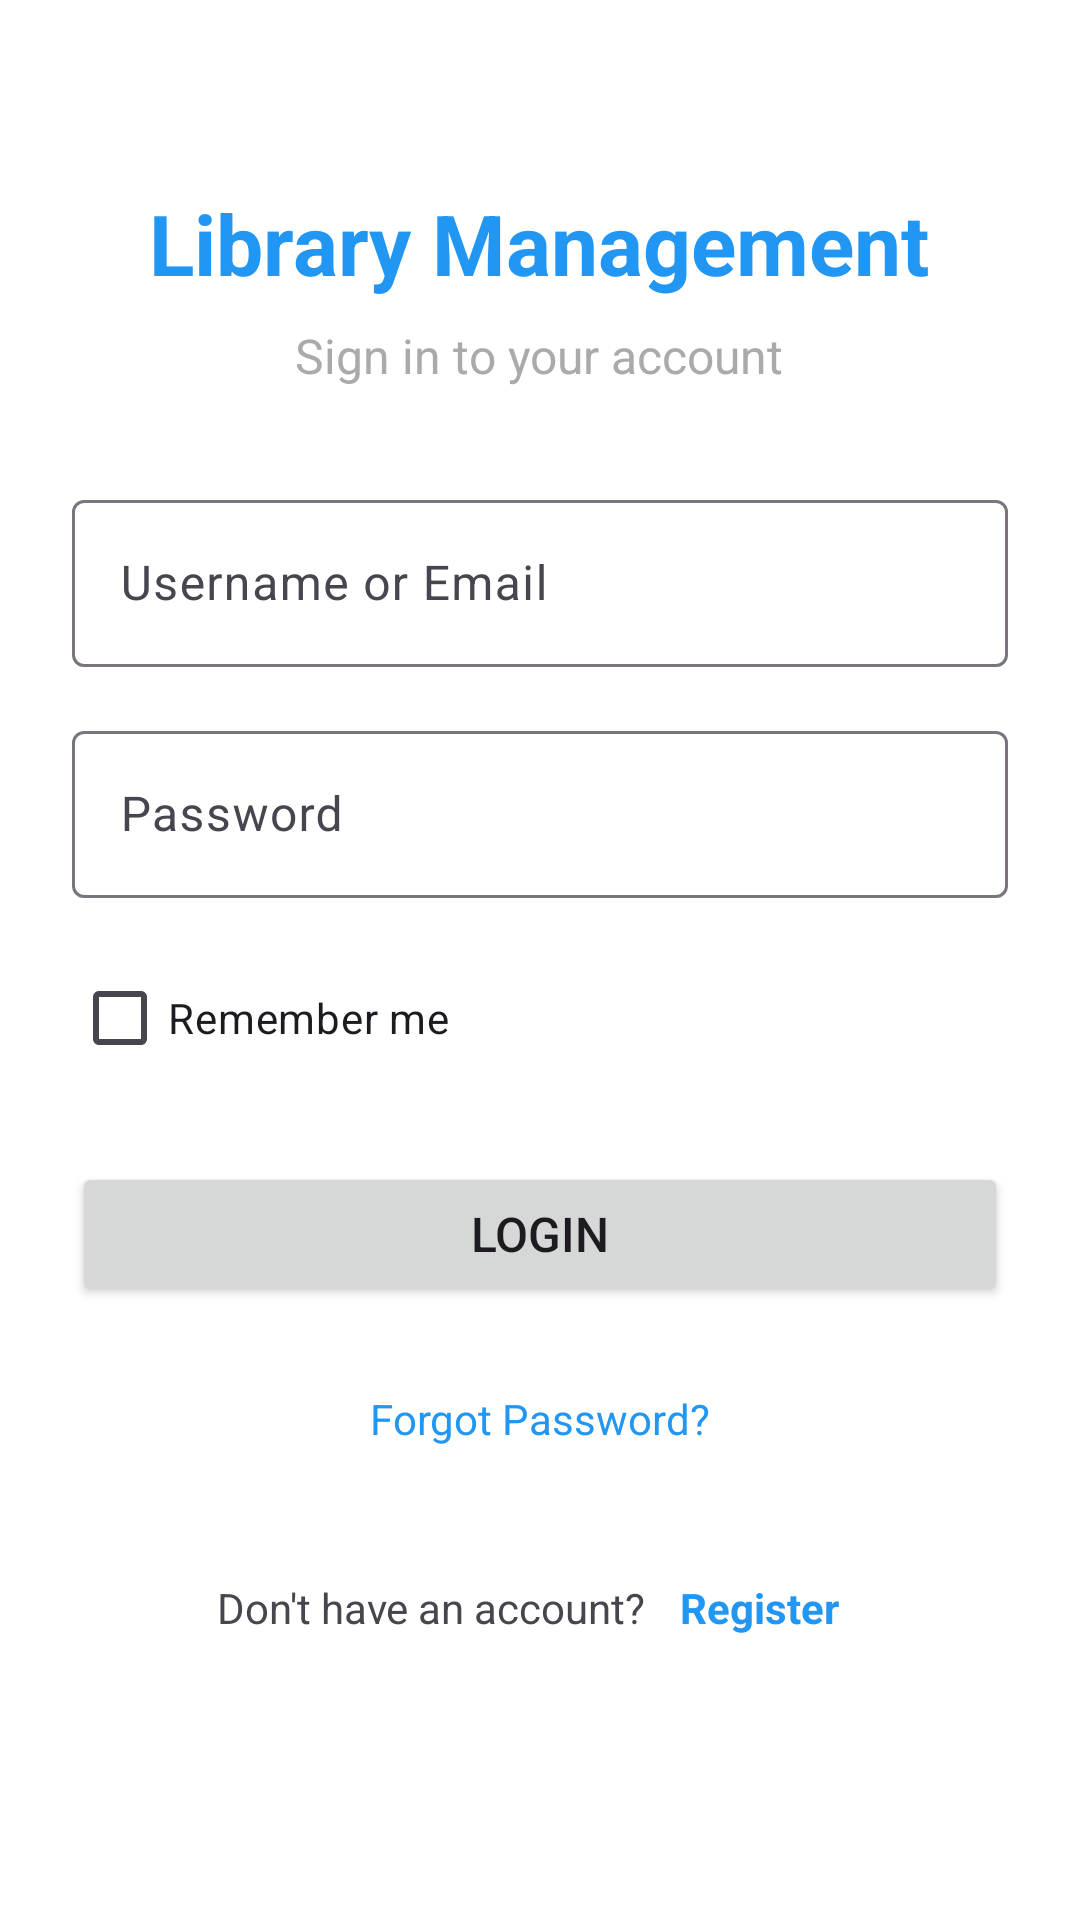

Here is an Android app screen rendered from its layout file. Give the layout XML and the strings, colors and styles it references.
<!-- AndroidManifest.xml: activity theme Theme.Project_PRM392.NoActionBar -->
<!-- res/layout/activity_login.xml -->
<?xml version="1.0" encoding="utf-8"?>
<ScrollView xmlns:android="http://schemas.android.com/apk/res/android"
    android:layout_width="match_parent"
    android:layout_height="match_parent"
    android:fillViewport="true">

    <LinearLayout
        android:layout_width="match_parent"
        android:layout_height="wrap_content"
        android:orientation="vertical"
        android:padding="24dp"
        android:gravity="center">

        
        <TextView
            android:layout_width="wrap_content"
            android:layout_height="wrap_content"
            android:text="Library Management"
            android:textSize="28sp"
            android:textStyle="bold"
            android:layout_marginBottom="8dp"
            android:textColor="@color/colorPrimary" />

        <TextView
            android:layout_width="wrap_content"
            android:layout_height="wrap_content"
            android:text="Sign in to your account"
            android:textSize="16sp"
            android:textColor="@android:color/darker_gray"
            android:layout_marginBottom="32dp" />

        
        <com.google.android.material.textfield.TextInputLayout
            android:layout_width="match_parent"
            android:layout_height="wrap_content"
            android:layout_marginBottom="16dp">

            <EditText
                android:id="@+id/etUsernameOrEmail"
                android:layout_width="match_parent"
                android:layout_height="wrap_content"
                android:hint="Username or Email"
                android:inputType="textEmailAddress"
                android:maxLines="1" />

        </com.google.android.material.textfield.TextInputLayout>

        <com.google.android.material.textfield.TextInputLayout
            android:layout_width="match_parent"
            android:layout_height="wrap_content"
            android:layout_marginBottom="16dp">

            <EditText
                android:id="@+id/etPassword"
                android:layout_width="match_parent"
                android:layout_height="wrap_content"
                android:hint="Password"
                android:inputType="textPassword"
                android:maxLines="1" />

        </com.google.android.material.textfield.TextInputLayout>

        <CheckBox
            android:id="@+id/cbRememberMe"
            android:layout_width="wrap_content"
            android:layout_height="wrap_content"
            android:text="Remember me"
            android:layout_gravity="start"
            android:layout_marginBottom="24dp" />

        <Button
            android:id="@+id/btnLogin"
            android:layout_width="match_parent"
            android:layout_height="wrap_content"
            android:text="Login"
            android:textSize="16sp"
            android:layout_marginBottom="16dp" />

        <ProgressBar
            android:id="@+id/progressBar"
            android:layout_width="wrap_content"
            android:layout_height="wrap_content"
            android:layout_gravity="center"
            android:visibility="gone"
            android:layout_marginBottom="16dp" />

        
        <TextView
            android:id="@+id/tvForgotPassword"
            android:layout_width="wrap_content"
            android:layout_height="wrap_content"
            android:text="Forgot Password?"
            android:textColor="@color/colorPrimary"
            android:layout_marginBottom="24dp"
            android:clickable="true"
            android:focusable="true"
            android:padding="12dp"
            android:background="?android:attr/selectableItemBackground" />

        <LinearLayout
            android:layout_width="wrap_content"
            android:layout_height="wrap_content"
            android:orientation="horizontal"
            android:layout_marginBottom="24dp">

            <TextView
                android:layout_width="wrap_content"
                android:layout_height="wrap_content"
                android:text="Don't have an account? "
                android:textSize="14sp" />

            <TextView
                android:id="@+id/tvRegister"
                android:layout_width="wrap_content"
                android:layout_height="wrap_content"
                android:text="Register"
                android:textColor="@color/colorPrimary"
                android:textStyle="bold"
                android:textSize="14sp"
                android:clickable="true"
                android:focusable="true"
                android:padding="8dp"
                android:background="?android:attr/selectableItemBackground" />

        </LinearLayout>

    </LinearLayout>

</ScrollView>
<!-- resources referenced by this layout -->
<resources>
  <color name="colorPrimary">#2196F3</color>
  <style name="Theme.Project_PRM392.NoActionBar" parent="Theme.Project_PRM392">
          <item name="windowActionBar">false</item>
          <item name="windowNoTitle">true</item>
      </style>
  <style name="Theme.Project_PRM392" parent="Theme.Material3.DayNight">
          
          <item name="colorPrimary">@color/colorPrimary</item>
          <item name="colorPrimaryVariant">@color/colorPrimaryDark</item>
          <item name="colorOnPrimary">@color/white</item>
  
          
          <item name="colorSecondary">@color/colorAccent</item>
          <item name="colorOnSecondary">@color/white</item>
  
          
          <item name="android:statusBarColor">@color/colorPrimaryDark</item>
  
          
          <item name="android:colorBackground">@color/white</item>
          <item name="colorOnBackground">@color/black</item>
  
          
          <item name="colorSurface">@color/white</item>
          <item name="colorOnSurface">@color/black</item>
      </style>
  <color name="colorPrimaryDark">#1976D2</color>
  <color name="white">#FFFFFFFF</color>
  <color name="colorAccent">#FF5722</color>
  <color name="black">#FF000000</color>
</resources>
